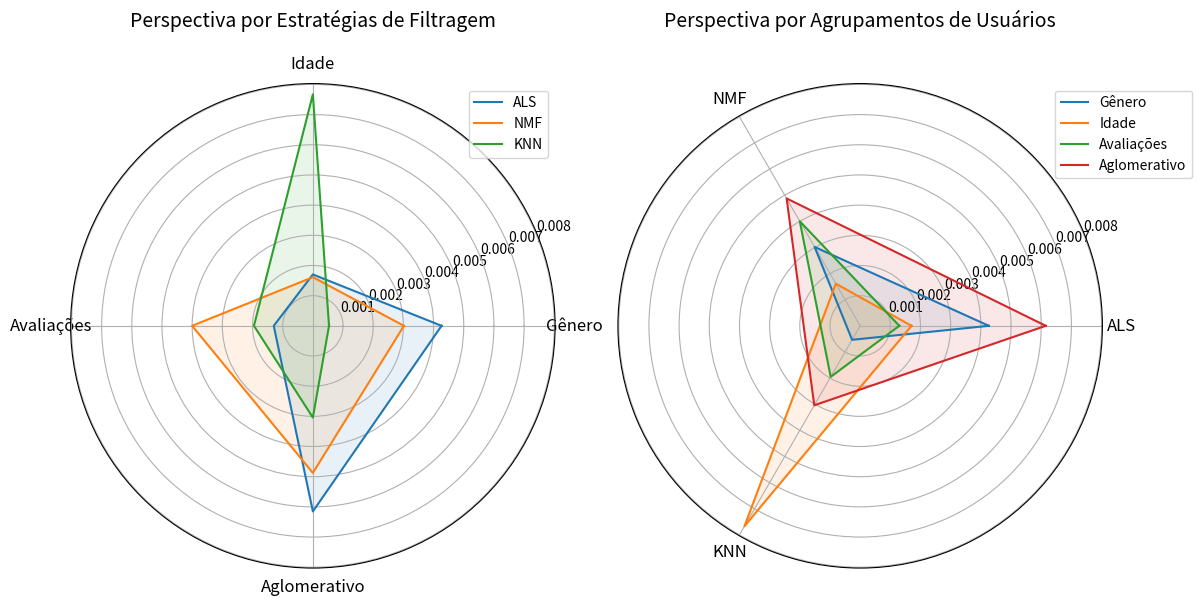

Write the Python code that produced this figure.
import matplotlib.pyplot as plt
import numpy as np
from math import pi

# Dados
categorias = ['Gênero', 'Idade', 'Avaliações', 'Aglomerativo']
estrategias = ['ALS', 'NMF', 'KNN']
dados = [
    [0.00426530, 0.00170270, 0.00129660, 0.00615080],  # ALS
    [0.00301780, 0.00161200, 0.00400160, 0.00487470],  # NMF
    [0.00053500, 0.00767110, 0.00195270, 0.00304140]   # KNN
]

# Número de variáveis
num_vars = len(categorias)

# Ângulos
angles = np.linspace(0, 2 * np.pi, num_vars, endpoint=False).tolist()
angles += angles[:1]

fig, axs = plt.subplots(1, 2, figsize=(12, 6), subplot_kw=dict(polar=True))

# Primeiro gráfico de radar
for i, estrategia in enumerate(dados):
    axs[0].plot(angles, estrategia + estrategia[:1], label=estrategias[i])
    axs[0].fill(angles, estrategia + estrategia[:1], alpha=0.1)
axs[0].set_xticks(angles[:-1])
axs[0].set_xticklabels(categorias, fontsize=12)  # Aumentando o tamanho da fonte das categorias
axs[0].set_title('Perspectiva por Estratégias de Filtragem', y=1.1, fontsize=14)
axs[0].legend(fontsize=10)  # Aumentando o tamanho da fonte da legenda

# Segundo gráfico de radar - Inversão de perspectiva
# Preparando dados para o segundo gráfico
dados_invertidos = np.array(dados).T  # Transpõe a matriz de dados
dados_invertidos = np.concatenate((dados_invertidos, dados_invertidos[:, 0:1]), axis=1)  # Fecha o círculo

angles_invertidos = np.linspace(0, 2 * np.pi, len(estrategias), endpoint=False).tolist()
angles_invertidos += angles_invertidos[:1]

for i, grupo in enumerate(categorias):
    axs[1].plot(angles_invertidos, dados_invertidos[i], label=grupo)
    axs[1].fill(angles_invertidos, dados_invertidos[i], alpha=0.1)

axs[1].set_xticks(angles_invertidos[:-1])
axs[1].set_xticklabels(estrategias, fontsize=12)  # Aumentando o tamanho da fonte das estratégias
axs[1].set_title('Perspectiva por Agrupamentos de Usuários', y=1.1, fontsize=14)
axs[1].legend(loc='upper right', bbox_to_anchor=(1.2, 1), fontsize=10)  # Aumentando o tamanho da fonte da legenda

plt.tight_layout()
plt.show()
